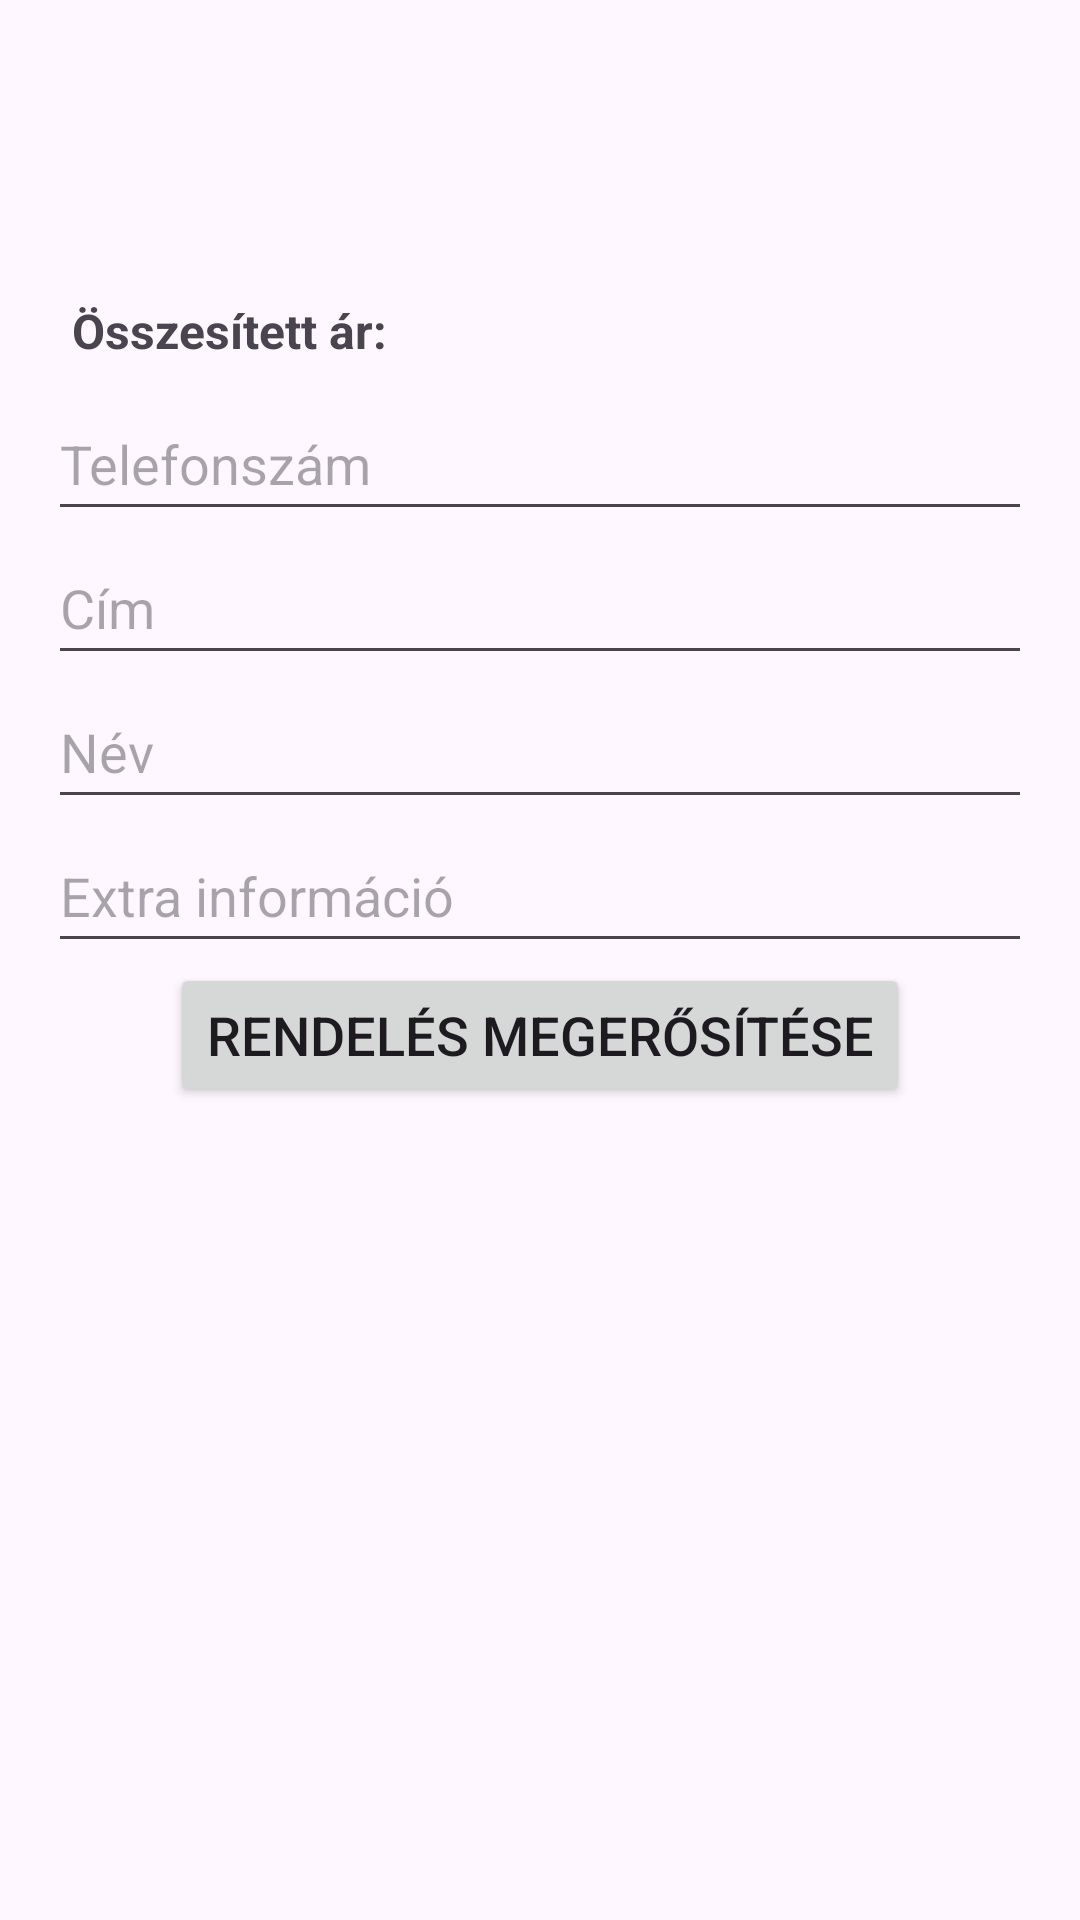

The Android layout XML behind this screen, and the referenced resources:
<!-- AndroidManifest.xml: application theme Theme.Rendeles -->
<!-- res/layout/activity_order_summary.xml -->
<?xml version="1.0" encoding="utf-8"?>
<ScrollView xmlns:android="http://schemas.android.com/apk/res/android"
    android:layout_width="match_parent"
    android:layout_height="match_parent"
    android:fillViewport="true">

    <LinearLayout
        android:layout_width="match_parent"
        android:layout_height="wrap_content"
        android:orientation="vertical"
        android:padding="16dp">

        <TextView
            android:id="@+id/totalAmountTextView"
            android:layout_width="match_parent"
            android:layout_height="wrap_content"
            android:layout_marginTop="0dp"
            android:padding="8dp"
            android:textSize="16sp" />

        <TextView
            android:id="@+id/listOfOrderedItemsTextView"
            android:layout_width="match_parent"
            android:layout_height="wrap_content"
            android:padding="8dp"
            android:textSize="16sp" />

        <TextView
            android:id="@+id/totalPriceTextView"
            android:layout_width="match_parent"
            android:layout_height="wrap_content"
            android:padding="8dp"
            android:text="Összesített ár: "
            android:textSize="16sp"
            android:textStyle="bold" />

        <EditText
            android:id="@+id/phoneEditText"
            android:layout_width="match_parent"
            android:layout_height="wrap_content"
            android:hint="Telefonszám"
            android:inputType="phone"
            android:minHeight="48dp" />

        <EditText
            android:id="@+id/addressEditText"
            android:layout_width="match_parent"
            android:layout_height="wrap_content"
            android:hint="Cím"
            android:inputType="textPostalAddress"
            android:minHeight="48dp" />

        <EditText
            android:id="@+id/nameEditText"
            android:layout_width="match_parent"
            android:layout_height="wrap_content"
            android:hint="Név"
            android:inputType="textPersonName"
            android:minHeight="48dp" />

        <EditText
            android:id="@+id/notesEditText"
            android:layout_width="match_parent"
            android:layout_height="wrap_content"
            android:hint="Extra információ"
            android:inputType="textMultiLine"
            android:minHeight="48dp" />

        <Button
            android:id="@+id/confirmOrderButton"
            android:layout_width="wrap_content"
            android:layout_height="wrap_content"
            android:layout_gravity="center"
            android:text="Rendelés megerősítése"
            android:textSize="18sp" />

    </LinearLayout>
</ScrollView>
<!-- resources referenced by this layout -->
<resources>
  <style name="Theme.Rendeles" parent="Base.Theme.Rendeles" />
  <style name="Base.Theme.Rendeles" parent="Theme.Material3.DayNight.NoActionBar">
          
          
      </style>
</resources>
